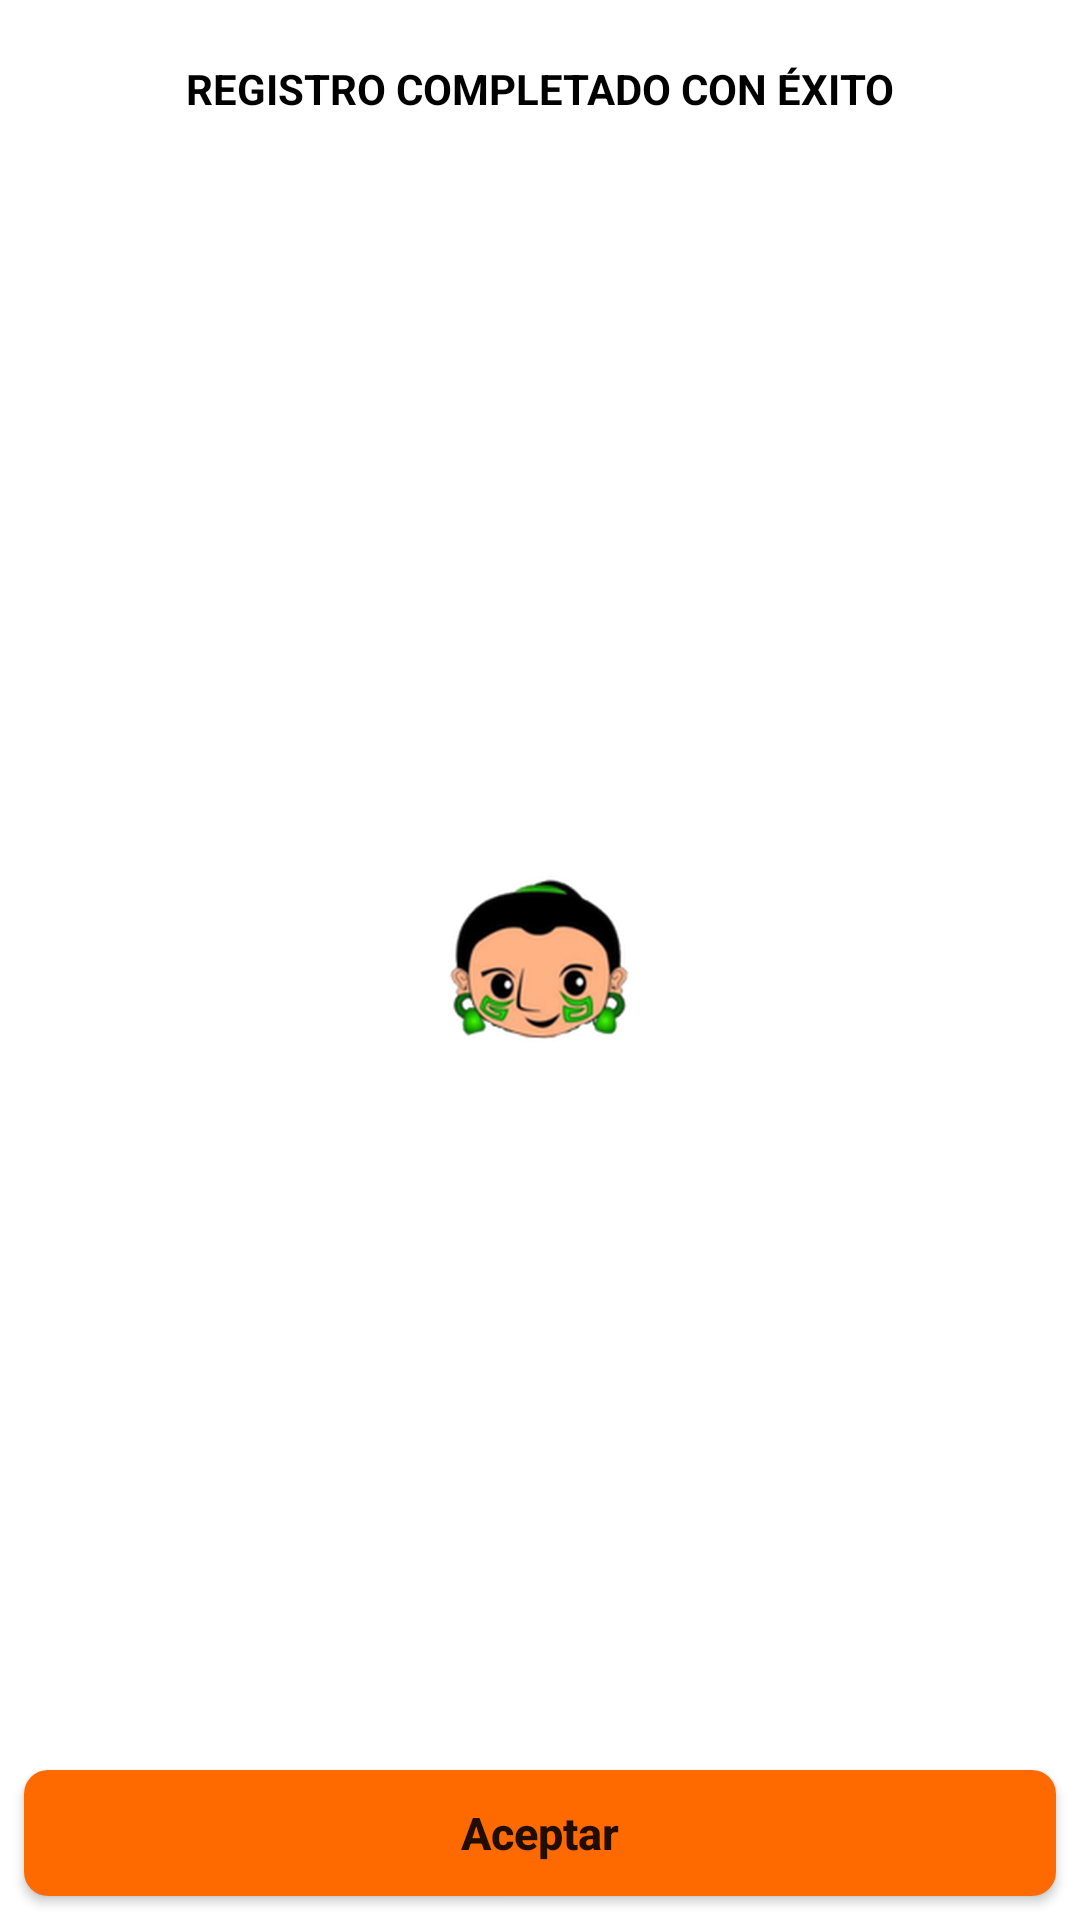

Produce the Android XML layout that renders to this screen, including the resource entries it uses.
<!-- AndroidManifest.xml: application theme Theme.Scouter -->
<!-- res/layout/popup_save_register_aluxes.xml -->
<?xml version="1.0" encoding="utf-8"?>
<RelativeLayout xmlns:android="http://schemas.android.com/apk/res/android"
    xmlns:tools="http://schemas.android.com/tools"
    android:layout_width="wrap_content"
    android:layout_height="match_parent"
    xmlns:app="http://schemas.android.com/apk/res-auto"
    android:orientation="vertical"
    android:background="@color/white">

    <TextView
        android:id="@+id/tv_legend"
        android:layout_width="match_parent"
        android:layout_height="wrap_content"
        android:text="@string/tv_register_success"
        android:textColor="@color/black"
        android:textStyle="bold"
        android:textAllCaps="true"
        android:gravity="center"
        android:layout_marginTop="@dimen/twenty_margin"
        />

    <ImageView
        android:layout_width="wrap_content"
        android:layout_height="wrap_content"
        android:src="@drawable/img_aluxes"
        android:layout_centerInParent="true"
        />

    <androidx.appcompat.widget.AppCompatButton
        android:id="@+id/btn_accept_dialog"
        style="@style/ButtonStyleAluxes"
        android:layout_width="match_parent"
        android:layout_marginTop="@dimen/thirty_margin"
        android:layout_alignParentBottom="true"
        android:text="@string/btn_accept" />


</RelativeLayout>
<!-- resources referenced by this layout -->
<resources>
  <color name="black">#FF000000</color>
  <color name="white">#FFFFFFFF</color>
  <dimen name="thirty_margin">30dp</dimen>
  <dimen name="twenty_margin">20dp</dimen>
  <!-- drawable img_aluxes: png bitmap (drawable, 16660 bytes) -->
  <string name="btn_accept">Aceptar</string>
  <string name="tv_register_success">Registro completado con éxito</string>
  <style name="ButtonStyleAluxes" parent="TextAppearance.AppCompat.Button">
          <item name="android:textAllCaps">false</item>
          <item name="android:layout_marginStart">@dimen/eight_margin</item>
          <item name="android:layout_marginTop">@dimen/eight_margin</item>
          <item name="android:layout_marginEnd">@dimen/eight_margin</item>
          <item name="android:layout_marginBottom">@dimen/eight_margin</item>
          <item name="android:elevation">@dimen/three_margin</item>
          <item name="android:minHeight">@dimen/fourty_four_margin</item>
          <item name="android:layout_height">wrap_content</item>
          <item name="android:foreground">@drawable/ripple_rounded_gray</item>
          <item name="android:background">@drawable/bg_rounded_enabled</item>
          <item name="android:textSize">@dimen/min_text_size</item>
          <item name="android:textStyle">bold</item>
      </style>
  <style name="Theme.Scouter" parent="Theme.MaterialComponents.DayNight.DarkActionBar">
          
          <item name="colorPrimary">@color/purple_500</item>
          <item name="colorPrimaryVariant">@color/purple_700</item>
          <item name="colorOnPrimary">@color/white</item>
          
          <item name="colorSecondary">@color/teal_200</item>
          <item name="colorSecondaryVariant">@color/teal_700</item>
          <item name="colorOnSecondary">@color/black</item>
          
          <item name="android:statusBarColor">@color/fui_transparent</item>
          
      </style>
  <dimen name="eight_margin">8dp</dimen>
  <dimen name="three_margin">3dp</dimen>
  <dimen name="fourty_four_margin">42dp</dimen>
  <!-- drawable ripple_rounded_gray (drawable) -->
  <?xml version="1.0" encoding="utf-8"?>
  <ripple
      xmlns:android="http://schemas.android.com/apk/res/android"
      android:color="@color/alpha_gray_A0">
      <item android:id="@android:id/mask">
          <shape android:shape="rectangle">
              <solid android:color="@color/alpha_gray_41" />
              <corners android:radius="@dimen/eight_margin"/>
          </shape>
      </item>
  </ripple>
  <!-- drawable bg_rounded_enabled (drawable) -->
  <?xml version="1.0" encoding="utf-8"?>
  <shape xmlns:android="http://schemas.android.com/apk/res/android"
      android:shape="rectangle">
      <gradient
          android:startColor="@color/aluxes_color"
          android:endColor="@color/aluxes_color"/>
      <corners
          android:radius="@dimen/eight_margin"/>
  </shape>
  <dimen name="min_text_size">15sp</dimen>
  <color name="purple_500">#FF6200EE</color>
  <color name="purple_700">#FF3700B3</color>
  <color name="teal_200">#FF03DAC5</color>
  <color name="teal_700">#FF018786</color>
  <color name="alpha_gray_A0">#A0212121</color>
  <color name="alpha_gray_41">#41212121</color>
  <color name="aluxes_color">#FF6A00</color>
</resources>
